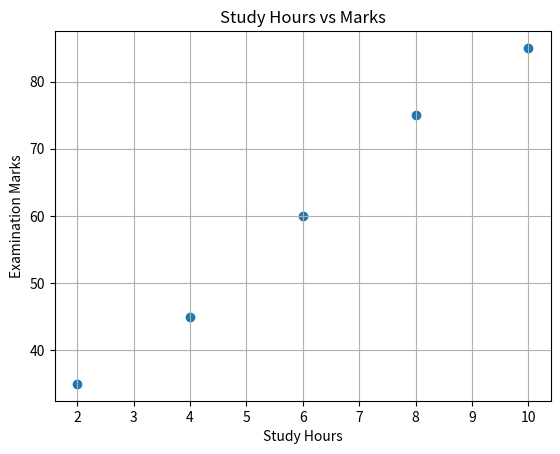

This chart was generated by the following Python code:
import numpy as np
import matplotlib.pyplot as plt

hours = np.array([2, 4, 6, 8, 10])
marks = np.array([35, 45, 60, 75, 85])

covariance = np.cov(hours, marks)[0, 1]
print("Sample covariance:", covariance)

plt.scatter(hours, marks)
plt.xlabel("Study Hours")
plt.ylabel("Examination Marks")
plt.title("Study Hours vs Marks")
plt.grid(True)
plt.show()
